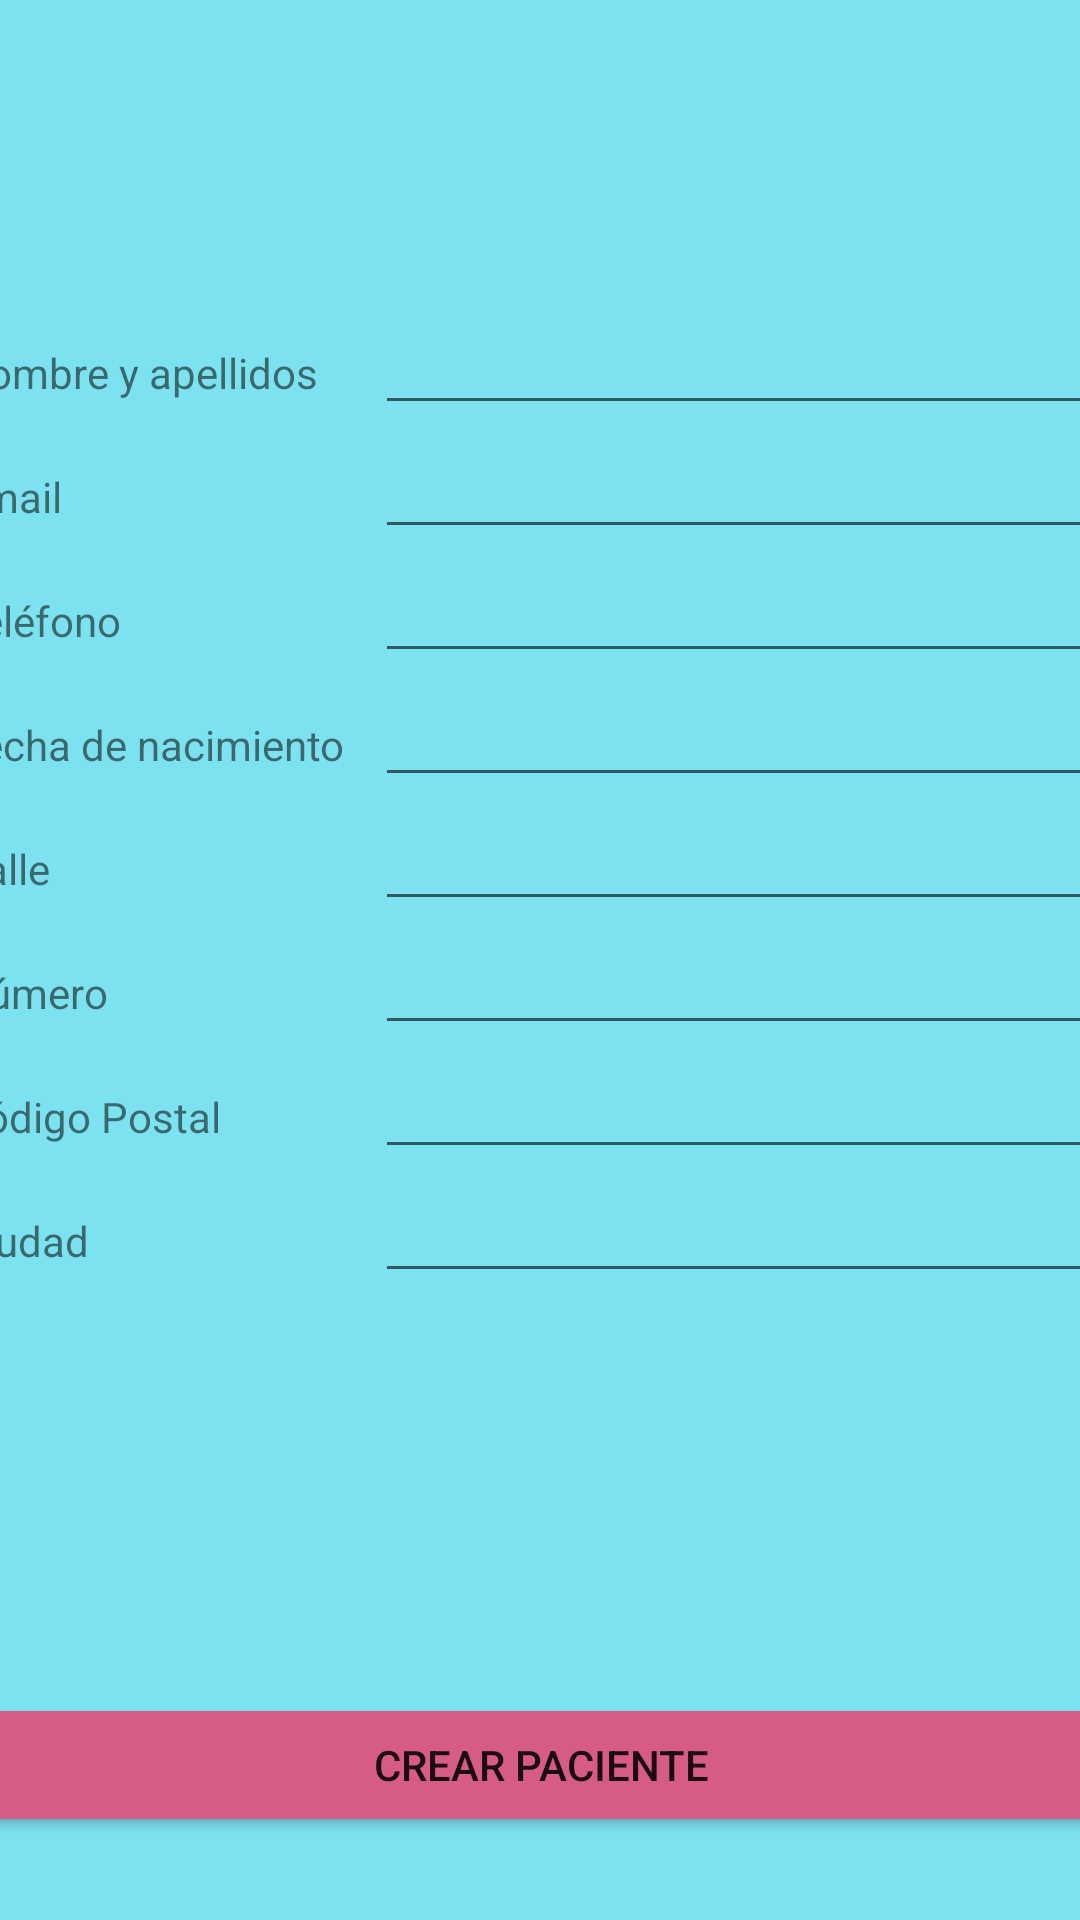

Here is an Android app screen rendered from its layout file. Give the layout XML and the strings, colors and styles it references.
<!-- AndroidManifest.xml: application theme Theme.Easytherapist -->
<!-- res/layout/activity_create_patients.xml -->
<?xml version="1.0" encoding="utf-8"?>
<androidx.constraintlayout.widget.ConstraintLayout xmlns:android="http://schemas.android.com/apk/res/android"
    xmlns:app="http://schemas.android.com/apk/res-auto"
    xmlns:tools="http://schemas.android.com/tools"
    android:layout_width="match_parent"
    android:layout_height="match_parent"
    android:background="#7DE2EF"
    tools:context=".view.patient.CreatePatientsActivity">

    <LinearLayout
        android:layout_width="389dp"
        android:layout_height="706dp"
        android:orientation="vertical"
        app:layout_constraintBottom_toBottomOf="parent"
        app:layout_constraintEnd_toEndOf="parent"
        app:layout_constraintStart_toStartOf="parent"
        app:layout_constraintTop_toTopOf="parent">

        <TableLayout
            android:layout_width="match_parent"
            android:layout_height="597dp"
            android:gravity="center">

            <TableRow
                android:layout_width="match_parent"
                android:layout_height="match_parent">

                <TextView
                    android:id="@+id/nameTxtView"
                    android:layout_width="wrap_content"
                    android:layout_height="wrap_content"
                    android:text="@string/name" />

                <EditText
                    android:id="@+id/nameEditTxt"
                    android:layout_width="wrap_content"
                    android:layout_height="wrap_content"
                    android:layout_marginStart="10dp"
                    android:ems="10"
                    android:inputType="textPersonName" />
            </TableRow>

            <TableRow
                android:layout_width="match_parent"
                android:layout_height="match_parent">

                <TextView
                    android:id="@+id/emailTxtView"
                    android:layout_width="wrap_content"
                    android:layout_height="wrap_content"
                    android:text="@string/email" />

                <EditText
                    android:id="@+id/emailEditTxt"
                    android:layout_width="256dp"
                    android:layout_height="wrap_content"
                    android:layout_marginStart="10dp"
                    android:ems="10"
                    android:inputType="textEmailAddress" />
            </TableRow>

            <TableRow
                android:layout_width="match_parent"
                android:layout_height="match_parent">

                <TextView
                    android:id="@+id/phoneTxtView"
                    android:layout_width="wrap_content"
                    android:layout_height="wrap_content"
                    android:text="@string/phone" />

                <EditText
                    android:id="@+id/phoneEditText"
                    android:layout_width="wrap_content"
                    android:layout_height="wrap_content"
                    android:layout_marginStart="10dp"
                    android:ems="10"
                    android:inputType="phone" />
            </TableRow>

            <TableRow
                android:layout_width="match_parent"
                android:layout_height="match_parent">

                <TextView
                    android:id="@+id/birthdateTxtView"
                    android:layout_width="wrap_content"
                    android:layout_height="wrap_content"
                    android:text="@string/birthday" />

                <EditText
                    android:id="@+id/birthdateEditTxt"
                    android:layout_width="wrap_content"
                    android:layout_height="wrap_content"
                    android:layout_marginStart="10dp"
                    android:ems="10"
                    android:inputType="date" />
            </TableRow>

            <TableRow
                android:layout_width="match_parent"
                android:layout_height="match_parent">

                <TextView
                    android:id="@+id/addressTxtView"
                    android:layout_width="wrap_content"
                    android:layout_height="wrap_content"
                    android:text="@string/address" />

                <EditText
                    android:id="@+id/addressEditTxt"
                    android:layout_width="wrap_content"
                    android:layout_height="wrap_content"
                    android:layout_marginStart="10dp"
                    android:ems="10"
                    android:inputType="textPersonName" />
            </TableRow>

            <TableRow
                android:layout_width="match_parent"
                android:layout_height="match_parent">

                <TextView
                    android:id="@+id/numberTxtView"
                    android:layout_width="wrap_content"
                    android:layout_height="wrap_content"
                    android:text="@string/number" />

                <EditText
                    android:id="@+id/numberEditTxt"
                    android:layout_width="wrap_content"
                    android:layout_height="wrap_content"
                    android:layout_marginStart="10dp"
                    android:ems="10"
                    android:inputType="number" />
            </TableRow>

            <TableRow
                android:layout_width="match_parent"
                android:layout_height="match_parent">

                <TextView
                    android:id="@+id/zipCodeTxtView"
                    android:layout_width="wrap_content"
                    android:layout_height="wrap_content"
                    android:text="@string/zipCode" />

                <EditText
                    android:id="@+id/zipCodeEditTxt"
                    android:layout_width="wrap_content"
                    android:layout_height="wrap_content"
                    android:layout_marginStart="10dp"
                    android:ems="10"
                    android:inputType="number" />
            </TableRow>

            <TableRow
                android:layout_width="match_parent"
                android:layout_height="match_parent">

                <TextView
                    android:id="@+id/cityTxtView"
                    android:layout_width="wrap_content"
                    android:layout_height="wrap_content"
                    android:text="@string/city" />

                <EditText
                    android:id="@+id/cityEditTxt"
                    android:layout_width="wrap_content"
                    android:layout_height="wrap_content"
                    android:layout_marginStart="10dp"
                    android:ems="10"
                    android:inputType="textPersonName" />
            </TableRow>
        </TableLayout>

        <LinearLayout
            android:layout_width="match_parent"
            android:layout_height="wrap_content"
            android:orientation="horizontal">

            <Button
                android:id="@+id/createPatientButton2"
                android:layout_width="wrap_content"
                android:layout_height="wrap_content"
                android:layout_weight="1"
                android:backgroundTint="#D65B85"
                android:onClick="createPatientButton"
                android:text="@string/createPatientButton" />

        </LinearLayout>
    </LinearLayout>
</androidx.constraintlayout.widget.ConstraintLayout>
<!-- resources referenced by this layout -->
<resources>
  <string name="address">Calle</string>
  <string name="birthday">Fecha de nacimiento</string>
  <string name="city">Ciudad</string>
  <string name="createPatientButton">Crear Paciente</string>
  <string name="email">Email</string>
  <string name="name">Nombre y apellidos</string>
  <string name="number">Número</string>
  <string name="phone">Teléfono</string>
  <string name="zipCode">Código Postal</string>
  <style name="Theme.Easytherapist" parent="Theme.MaterialComponents.DayNight.DarkActionBar">
          
          <item name="colorPrimary">@color/purple_500</item>
          <item name="colorPrimaryVariant">@color/purple_700</item>
          <item name="colorOnPrimary">@color/white</item>
          
          <item name="colorSecondary">@color/teal_200</item>
          <item name="colorSecondaryVariant">@color/teal_700</item>
          <item name="colorOnSecondary">@color/black</item>
          
          <item name="android:statusBarColor" tools:targetApi="l">?attr/colorPrimaryVariant</item>
          
      </style>
  <!-- not gathered from this repository: default colours our renderer supplied (Android Studio template values) -->
  <color name="purple_500">#FF6200EE</color>
  <color name="purple_700">#FF3700B3</color>
  <color name="teal_200">#FF03DAC5</color>
  <color name="teal_700">#FF018786</color>
  <color name="black">#FF000000</color>
  <color name="white">#FFFFFFFF</color>
</resources>
